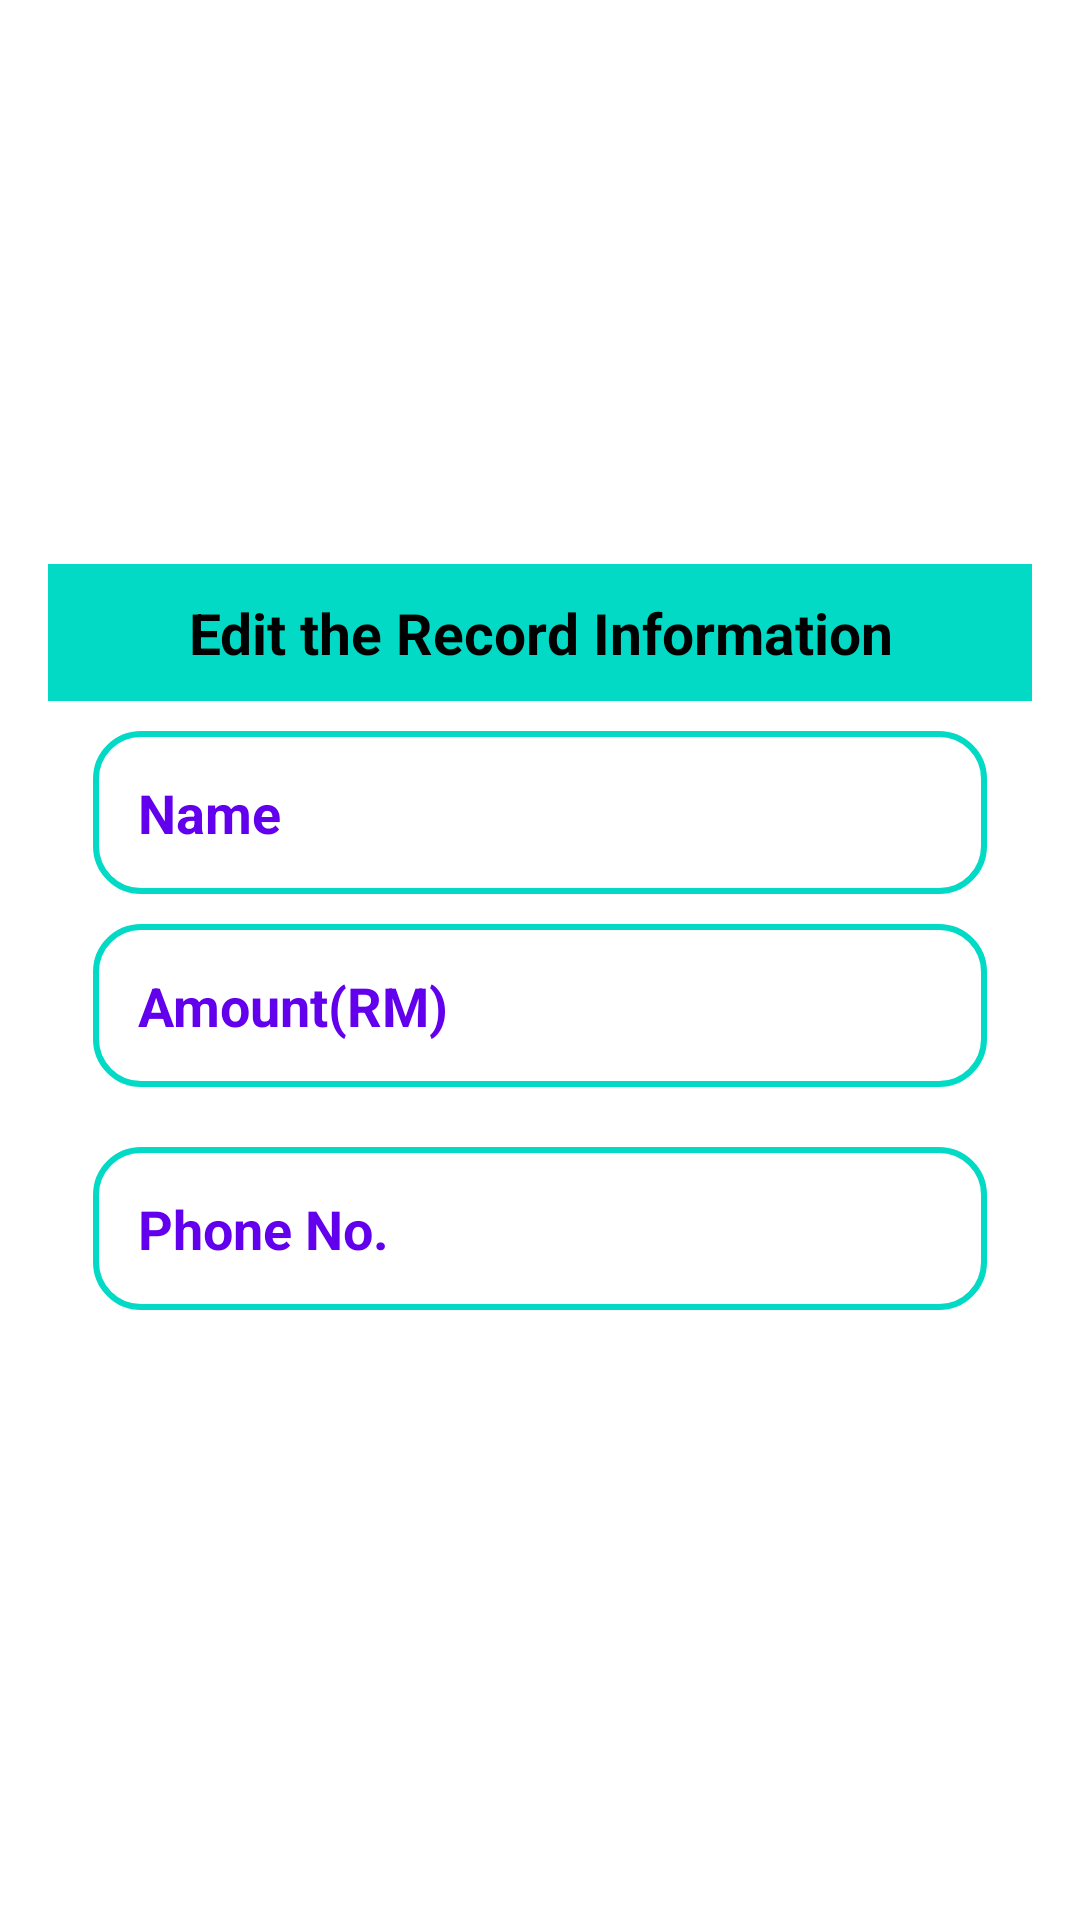

Here is an Android app screen rendered from its layout file. Give the layout XML and the strings, colors and styles it references.
<!-- AndroidManifest.xml: application theme Theme.Assignment -->
<!-- res/layout/edit_item.xml -->
<?xml version="1.0" encoding="utf-8"?>
<LinearLayout
    xmlns:android="http://schemas.android.com/apk/res/android"
    android:layout_width="match_parent"
    android:layout_height="match_parent"
    android:orientation="vertical"
    android:gravity="center"
    >


    <LinearLayout
        android:layout_width="match_parent"
        android:layout_height="wrap_content"
        android:layout_margin="16dp"
        android:orientation="vertical">

        <TextView
            android:layout_width="match_parent"
            android:layout_height="wrap_content"
            android:layout_gravity="center"
            android:background="@color/teal_200"
            android:elevation="15dp"
            android:gravity="center"
            android:padding="10dp"
            android:text="Edit the Record Information"
            android:textColor="@color/black"
            android:textSize="19sp"
            android:textStyle="bold" />

        <EditText
            android:id="@+id/nameET"
            android:layout_width="match_parent"
            android:layout_height="wrap_content"
            android:layout_marginLeft="15dp"
            android:layout_marginTop="10dp"
            android:layout_marginRight="15dp"
            android:layout_marginBottom="5dp"
            android:background="@drawable/shape_background"
            android:hint="Name"
            android:inputType="textPersonName"
            android:padding="15dp"
            android:textColor="@color/purple_500"
            android:textSize="18sp"
            android:textStyle="bold" />

        <EditText
            android:id="@+id/amountET"
            android:layout_width="match_parent"
            android:layout_height="wrap_content"
            android:layout_marginLeft="15dp"
            android:layout_marginTop="5dp"
            android:layout_marginRight="15dp"
            android:layout_marginBottom="15dp"
            android:background="@drawable/shape_background"
            android:hint="Amount(RM)"
            android:inputType="number|numberDecimal"
            android:padding="15dp"
            android:textColor="@color/purple_500"
            android:textSize="18sp"
            android:textStyle="bold" />

        <EditText
            android:id="@+id/contactET"
            android:layout_width="match_parent"
            android:layout_height="wrap_content"
            android:layout_marginLeft="15dp"
            android:layout_marginTop="5dp"
            android:layout_marginRight="15dp"
            android:layout_marginBottom="15dp"
            android:background="@drawable/shape_background"
            android:hint="Phone No."
            android:inputType="phone"
            android:padding="15dp"
            android:textColor="@color/purple_500"
            android:textSize="18sp"
            android:textStyle="bold" />


    </LinearLayout>

</LinearLayout>
<!-- resources referenced by this layout -->
<resources>
  <color name="black">#FF000000</color>
  <color name="purple_500">#FF6200EE</color>
  <color name="teal_200">#FF03DAC5</color>
  <!-- drawable shape_background (drawable) -->
  <?xml version="1.0" encoding="utf-8"?>
  <shape
      android:shape="rectangle"
      xmlns:android="http://schemas.android.com/apk/res/android">
      <solid android:color="@color/white"/>
      <stroke android:color="@color/teal_200" android:width="2dp"/>
      <corners android:radius="15dp"/>
  
  </shape>
  <color name="white">#FFFFFF</color>
</resources>
